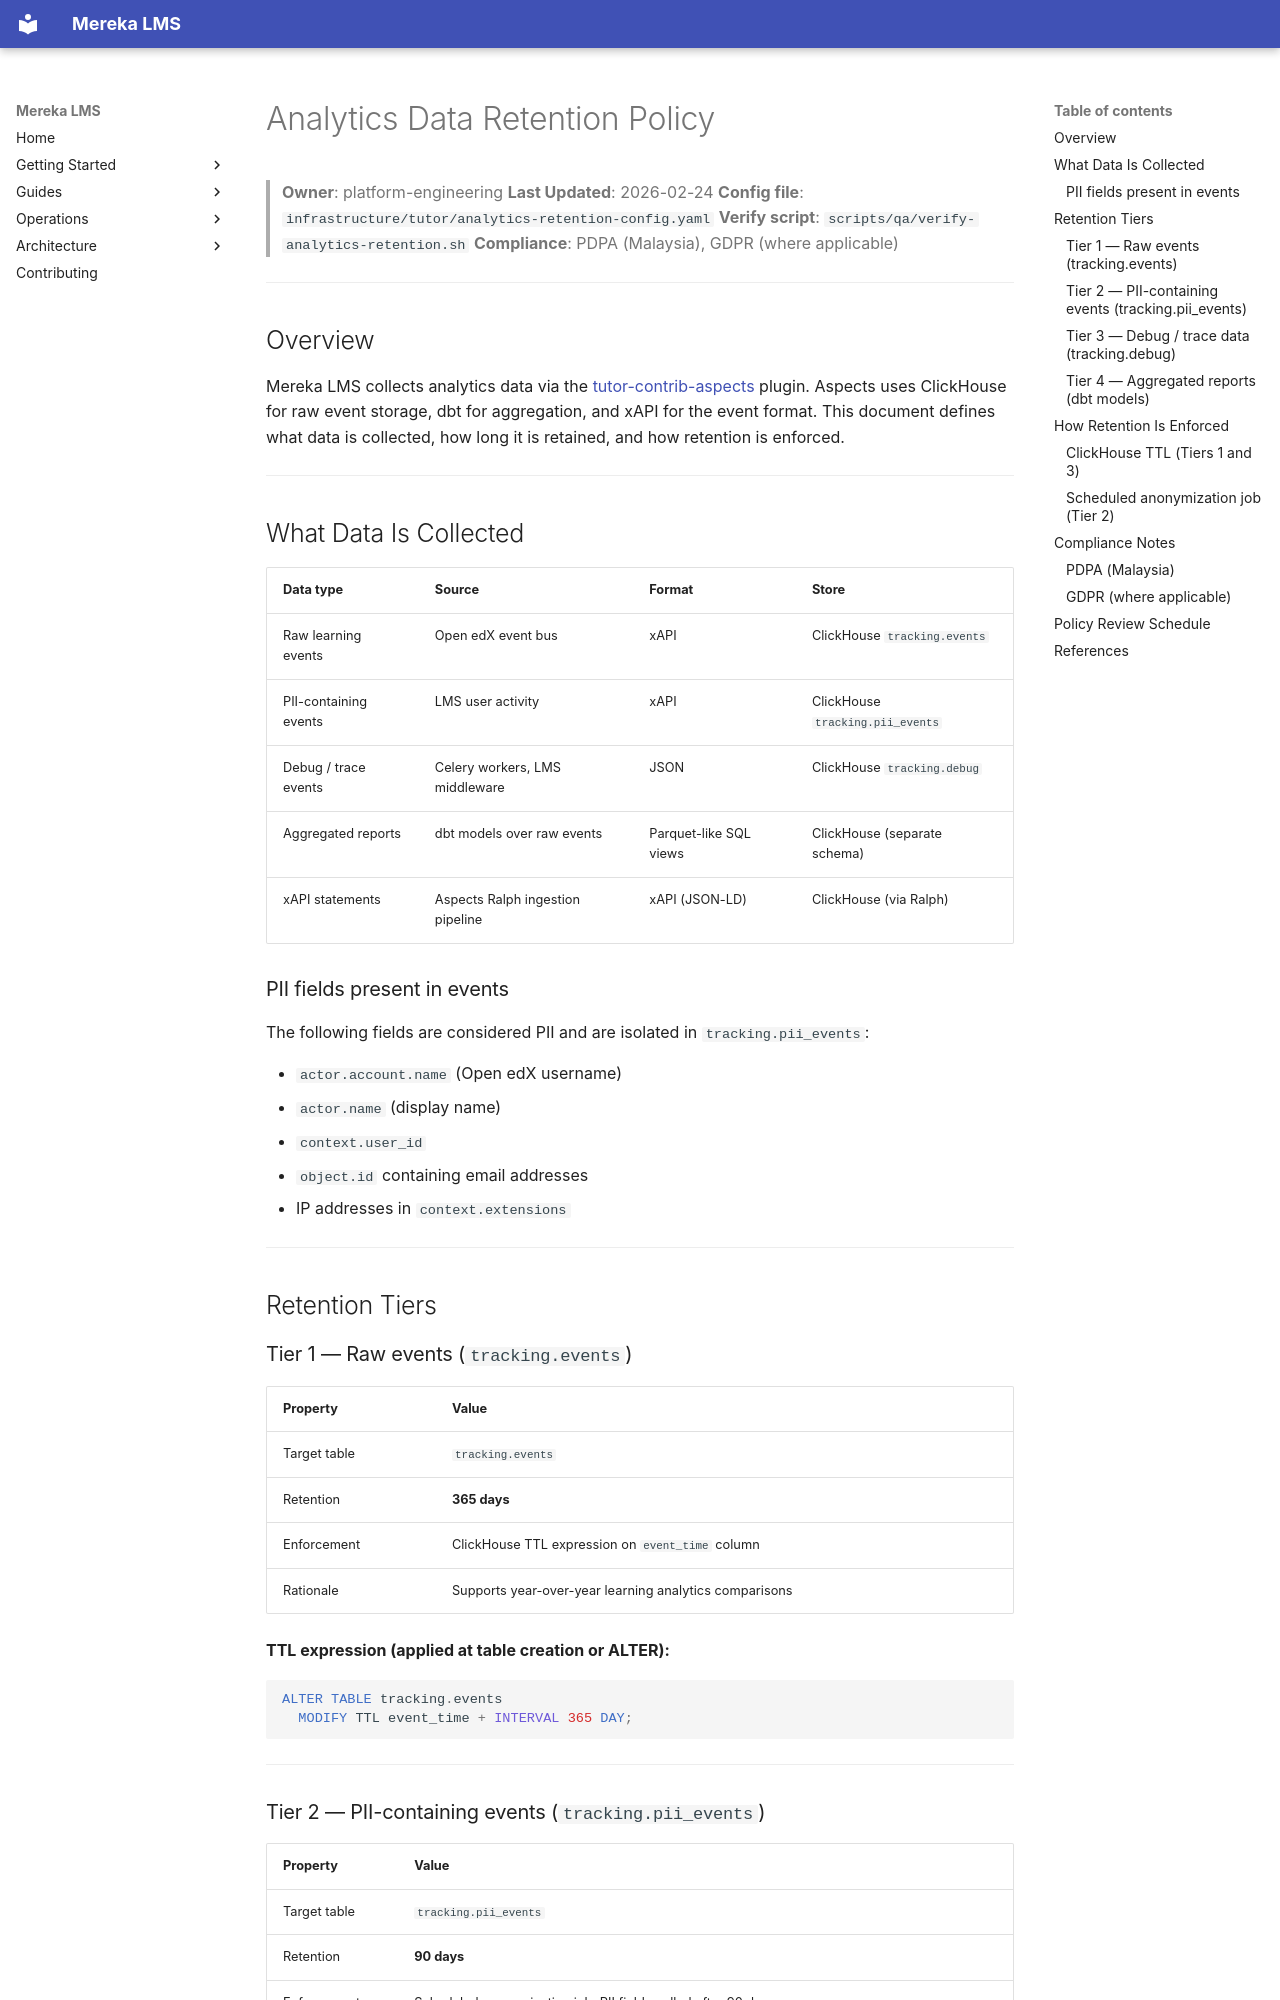

repository: lifeofgurpreet/mereka-lms-prototype · page: policies/operations/ANALYTICS_DATA_RETENTION/index.html · generator: mkdocs

# Analytics Data Retention Policy

> **Owner**: platform-engineering
> **Last Updated**: 2026-02-24
> **Config file**: `infrastructure/tutor/analytics-retention-config.yaml`
> **Verify script**: `scripts/qa/verify-analytics-retention.sh`
> **Compliance**: PDPA (Malaysia), GDPR (where applicable)

---

## Overview

Mereka LMS collects analytics data via the [tutor-contrib-aspects](https://github.com/openedx/tutor-contrib-aspects) plugin.
Aspects uses ClickHouse for raw event storage, dbt for aggregation, and xAPI for the event format.
This document defines what data is collected, how long it is retained, and how retention is enforced.

---

## What Data Is Collected

| Data type | Source | Format | Store |
|-----------|--------|--------|-------|
| Raw learning events | Open edX event bus | xAPI | ClickHouse `tracking.events` |
| PII-containing events | LMS user activity | xAPI | ClickHouse `tracking.pii_events` |
| Debug / trace events | Celery workers, LMS middleware | JSON | ClickHouse `tracking.debug` |
| Aggregated reports | dbt models over raw events | Parquet-like SQL views | ClickHouse (separate schema) |
| xAPI statements | Aspects Ralph ingestion pipeline | xAPI (JSON-LD) | ClickHouse (via Ralph) |

### PII fields present in events

The following fields are considered PII and are isolated in `tracking.pii_events`:

- `actor.account.name` (Open edX username)
- `actor.name` (display name)
- `context.user_id`
- `object.id` containing email addresses
- IP addresses in `context.extensions`

---

## Retention Tiers

### Tier 1 — Raw events (`tracking.events`)

| Property | Value |
|----------|-------|
| Target table | `tracking.events` |
| Retention | **365 days** |
| Enforcement | ClickHouse TTL expression on `event_time` column |
| Rationale | Supports year-over-year learning analytics comparisons |

**TTL expression (applied at table creation or ALTER):**
```sql
ALTER TABLE tracking.events
  MODIFY TTL event_time + INTERVAL 365 DAY;
```

---
